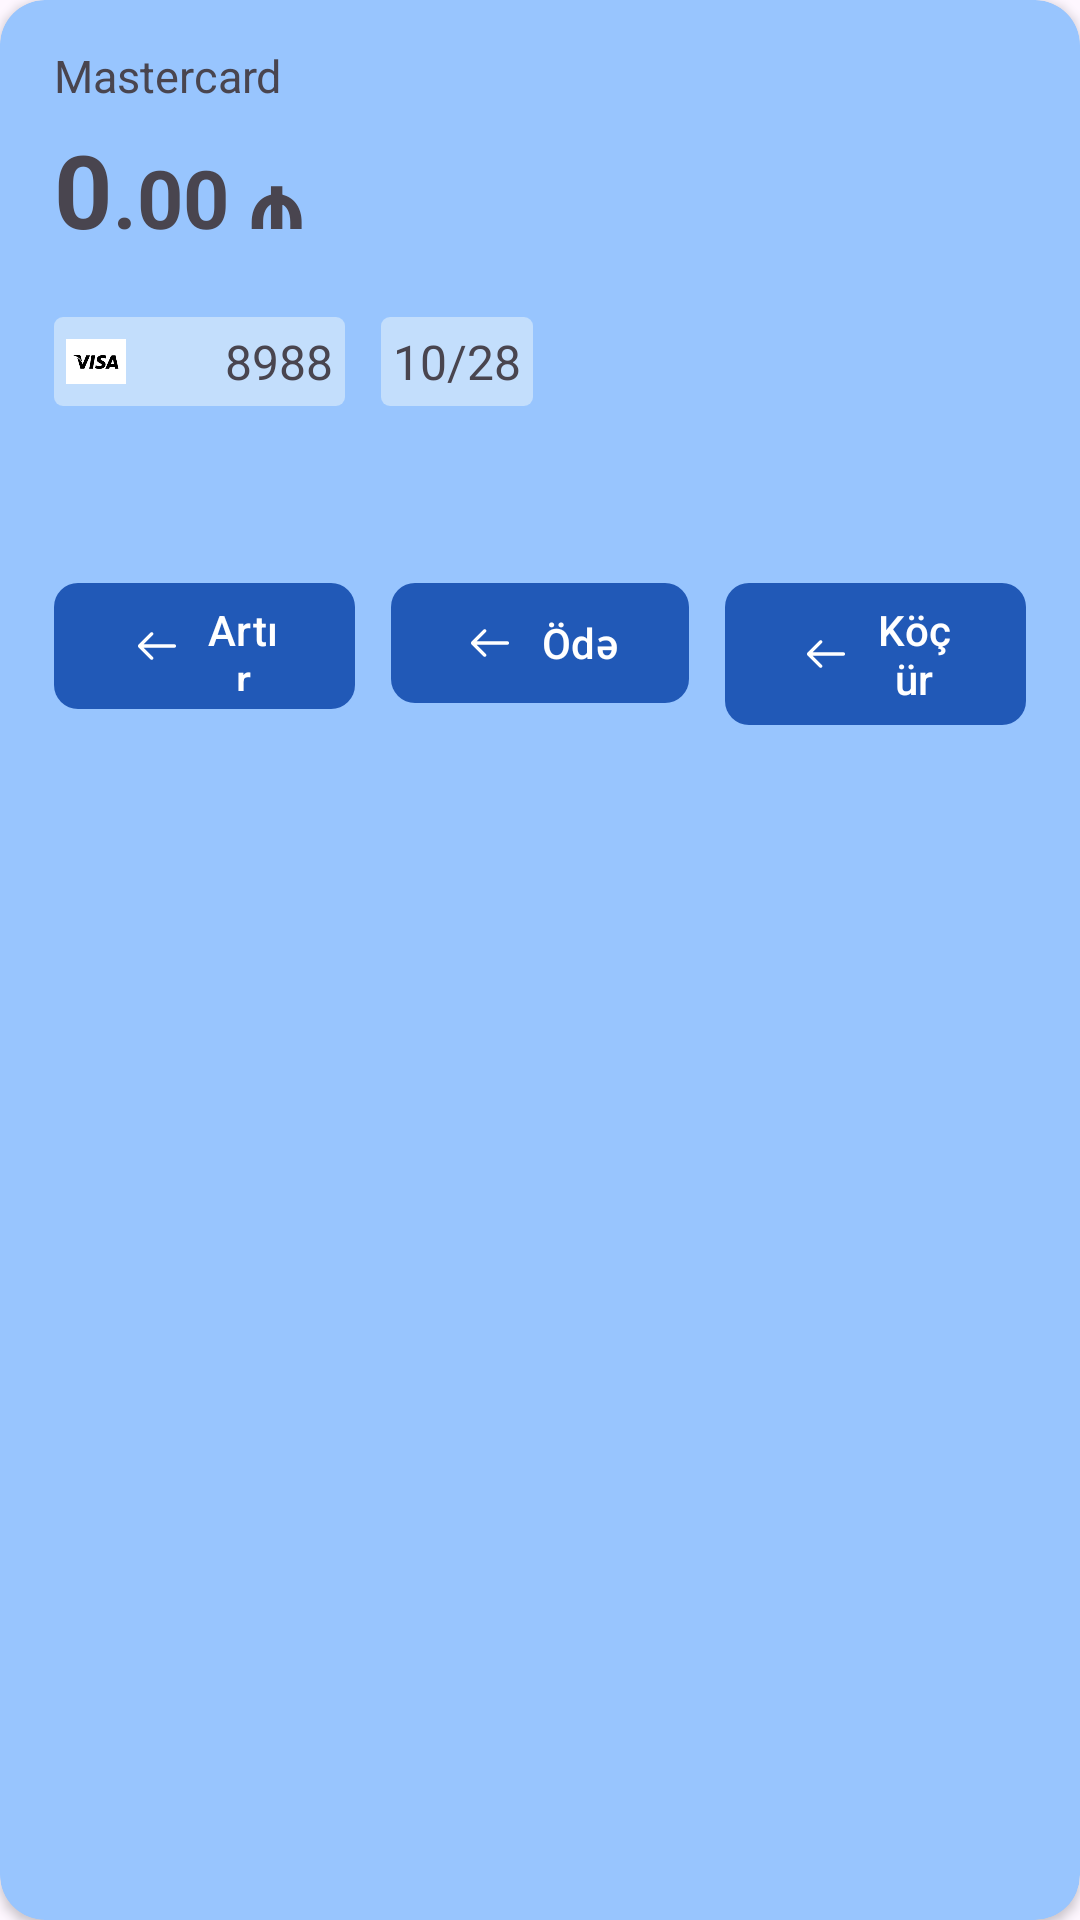

Here is an Android app screen rendered from its layout file. Give the layout XML and the strings, colors and styles it references.
<!-- AndroidManifest.xml: application theme Theme.GraduationProject2 -->
<!-- res/layout/fragment_single_card.xml -->
<?xml version="1.0" encoding="utf-8"?>
<androidx.cardview.widget.CardView xmlns:android="http://schemas.android.com/apk/res/android"
    xmlns:tools="http://schemas.android.com/tools"
    android:layout_width="match_parent"
    android:layout_height="wrap_content"
    xmlns:app="http://schemas.android.com/apk/res-auto"
    tools:context=".ui.fragment.home.SingleCardFragment"
    android:layout_margin="10dp"
    app:cardCornerRadius="15dp"
    android:backgroundTint="#98c5fe">

    <androidx.constraintlayout.widget.ConstraintLayout
        android:layout_width="match_parent"
        android:layout_height="wrap_content"
        android:paddingVertical="15dp"
        android:paddingHorizontal="18dp">

        <TextView
            android:id="@+id/tvSingleCardType"
            android:layout_width="wrap_content"
            android:layout_height="wrap_content"
            android:text="Mastercard"
            android:textSize="15sp"
            app:layout_constraintLeft_toLeftOf="parent"
            app:layout_constraintTop_toTopOf="parent" />

        <TextView
            android:id="@+id/tvSingleCardMainBalance"
            android:layout_width="wrap_content"
            android:layout_height="wrap_content"
            android:layout_marginTop="5dp"
            android:text="0"
            android:textSize="34sp"
            android:textStyle="bold"
            app:layout_constraintLeft_toLeftOf="parent"
            app:layout_constraintTop_toBottomOf="@+id/tvSingleCardType" />

        <TextView
            android:id="@+id/tvSingleCardCoinBalance"
            android:layout_width="wrap_content"
            android:layout_height="wrap_content"
            android:layout_marginBottom="2dp"
            android:text=".00 ₼"
            android:textSize="27sp"
            android:textStyle="bold"
            app:layout_constraintBottom_toBottomOf="@+id/tvSingleCardMainBalance"
            app:layout_constraintLeft_toRightOf="@+id/tvSingleCardMainBalance" />

        <LinearLayout
            android:id="@+id/layoutSingeCardNumber"
            android:layout_width="wrap_content"
            android:layout_height="wrap_content"
            android:layout_marginTop="22dp"
            android:background="@drawable/light_blue_bg"
            android:gravity="center"
            android:orientation="horizontal"
            app:layout_constraintLeft_toLeftOf="parent"
            app:layout_constraintTop_toBottomOf="@+id/tvSingleCardCoinBalance">

            <ImageView
                android:id="@+id/ivSingleCardType"
                android:layout_width="20dp"
                android:layout_height="15dp"
                android:scaleType="centerCrop"
                android:src="@drawable/visacardlogo" />

            <View
                android:layout_width="6dp"
                android:layout_height="6dp"
                android:layout_marginLeft="8dp"
                android:layout_marginRight="5dp"
                android:background="@drawable/single_card_dot_bg" />

            <View
                android:layout_width="6dp"
                android:layout_height="6dp"
                android:layout_marginRight="8dp"
                android:background="@drawable/single_card_dot_bg" />

            <TextView
                android:id="@+id/tvSingleCardNumber"
                android:layout_width="wrap_content"
                android:layout_height="wrap_content"
                android:text="8988"
                android:textSize="16sp" />
        </LinearLayout>

        <TextView
            android:layout_width="wrap_content"
            android:layout_height="wrap_content"
            android:layout_marginLeft="12dp"
            android:background="@drawable/light_blue_bg"
            android:text="10/28"
            android:textSize="16sp"
            app:layout_constraintLeft_toRightOf="@+id/layoutSingeCardNumber"
            app:layout_constraintTop_toTopOf="@+id/layoutSingeCardNumber" />

        <com.google.android.material.button.MaterialButton
            android:id="@+id/btnSingleCardTopUp"
            android:layout_width="0dp"
            android:layout_height="50dp"
            app:layout_constraintEnd_toStartOf="@+id/btnSingleCardPay"
            app:layout_constraintHorizontal_bias="0.5"
            app:layout_constraintHorizontal_chainStyle="spread_inside"
            app:layout_constraintStart_toStartOf="parent"
            app:layout_constraintTop_toBottomOf="@+id/layoutSingeCardNumber"
            android:layout_marginTop="55dp"
            android:text="Artır"
            style="@style/SingleCardButton"
            app:icon="@drawable/arrow_back_icon"
            app:iconGravity="textStart"/>

        <com.google.android.material.button.MaterialButton
            android:id="@+id/btnSingleCardPay"
            android:layout_width="wrap_content"
            android:layout_height="wrap_content"
            app:layout_constraintEnd_toStartOf="@+id/btnSingleCardTransfer"
            app:layout_constraintHorizontal_bias="0.5"
            app:layout_constraintStart_toEndOf="@+id/btnSingleCardTopUp"
            app:layout_constraintTop_toTopOf="@+id/btnSingleCardTopUp"
            android:layout_marginHorizontal="12dp"
            android:text="Ödə"
            style="@style/SingleCardButton"
            app:icon="@drawable/arrow_back_icon"
            app:iconGravity="textStart"/>

        <com.google.android.material.button.MaterialButton
            android:id="@+id/btnSingleCardTransfer"
            android:layout_width="0dp"
            android:layout_height="wrap_content"
            app:layout_constraintEnd_toEndOf="parent"
            app:layout_constraintHorizontal_bias="0.5"
            app:layout_constraintStart_toEndOf="@+id/btnSingleCardPay"
            app:layout_constraintTop_toTopOf="@+id/btnSingleCardTopUp"
            android:text="Köçür"
            style="@style/SingleCardButton"
            app:icon="@drawable/arrow_back_icon"
            app:iconGravity="textStart"/>


    </androidx.constraintlayout.widget.ConstraintLayout>

</androidx.cardview.widget.CardView>
<!-- resources referenced by this layout -->
<resources>
  <!-- drawable arrow_back_icon (drawable) -->
  <vector android:height="65dp" android:viewportHeight="512"
      android:viewportWidth="512" android:width="65dp" xmlns:android="http://schemas.android.com/apk/res/android">
      <path android:fillColor="#333333" android:pathData="M217,129.88c-6.25,-6.25 -16.38,-6.25 -22.63,0L79.61,244.64c-0.39,0.39 -0.76,0.8 -1.11,1.23c-0.11,0.13 -0.2,0.27 -0.31,0.41c-0.21,0.28 -0.42,0.55 -0.62,0.84c-0.14,0.21 -0.26,0.43 -0.39,0.64c-0.14,0.23 -0.28,0.46 -0.41,0.7c-0.13,0.24 -0.24,0.48 -0.35,0.73c-0.11,0.23 -0.22,0.45 -0.32,0.68c-0.11,0.26 -0.19,0.52 -0.28,0.78c-0.08,0.23 -0.17,0.46 -0.24,0.69c-0.09,0.29 -0.15,0.58 -0.22,0.86c-0.05,0.22 -0.11,0.43 -0.16,0.65c-0.08,0.38 -0.13,0.76 -0.17,1.14c-0.02,0.14 -0.04,0.27 -0.06,0.41c-0.11,1.07 -0.11,2.15 0,3.22c0.01,0.06 0.02,0.12 0.03,0.18c0.05,0.46 0.12,0.92 0.21,1.37c0.03,0.13 0.07,0.26 0.1,0.39c0.09,0.38 0.18,0.76 0.29,1.13c0.04,0.13 0.09,0.26 0.14,0.4c0.12,0.36 0.25,0.73 0.4,1.09c0.05,0.11 0.1,0.21 0.15,0.32c0.17,0.37 0.34,0.74 0.53,1.1c0.04,0.07 0.09,0.14 0.13,0.21c0.21,0.38 0.44,0.76 0.68,1.13c0.02,0.03 0.04,0.06 0.06,0.09c0.55,0.81 1.18,1.58 1.89,2.29l114.81,114.81c3.12,3.12 7.22,4.69 11.31,4.69s8.19,-1.56 11.31,-4.69c6.25,-6.25 6.25,-16.38 0,-22.63l-87.5,-87.5h291.62c8.84,0 16,-7.16 16,-16s-7.16,-16 -16,-16H129.51L217,152.5C223.25,146.26 223.25,136.13 217,129.88z"/>
  </vector>
  <!-- drawable light_blue_bg (drawable) -->
  <?xml version="1.0" encoding="utf-8"?>
  <shape xmlns:android="http://schemas.android.com/apk/res/android">
      <solid android:color="#c3defc" />
      <corners android:radius="3dp" />
      <padding
          android:top="4dp"
          android:bottom="4dp"
          android:left="4dp"
          android:right="4dp" />
  </shape>
  <!-- drawable visacardlogo: png bitmap (drawable, 2084 bytes) -->
  <style name="SingleCardButton" parent="TextAppearance.AppCompat.Button">
          <item name="cornerRadius">8dp</item>
          <item name="backgroundTint">@color/dark_blue</item>
          <item name="android:textColor">@color/white</item>
          <item name="textAllCaps">false</item>
      </style>
  <style name="Theme.GraduationProject2" parent="Base.Theme.GraduationProject2" />
  <color name="dark_blue">#2159b7</color>
  <color name="white">#FFFFFFFF</color>
  <style name="Base.Theme.GraduationProject2" parent="Theme.Material3.DayNight.NoActionBar">
          
          
      </style>
</resources>
